Run: headless pygame with SDL's dummy video driver; simulated clock (each Clock.tick advances the game by its frame time, no real sleeping); random seed 0; keys injected as events and as key.get_pressed() state; no mouse input.
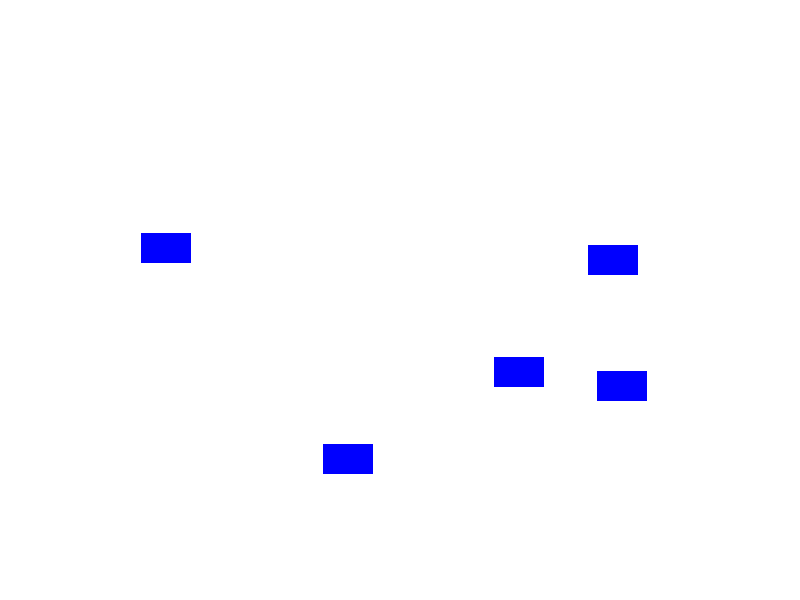
Frame 1 of 4 · flips 1–60 · no input
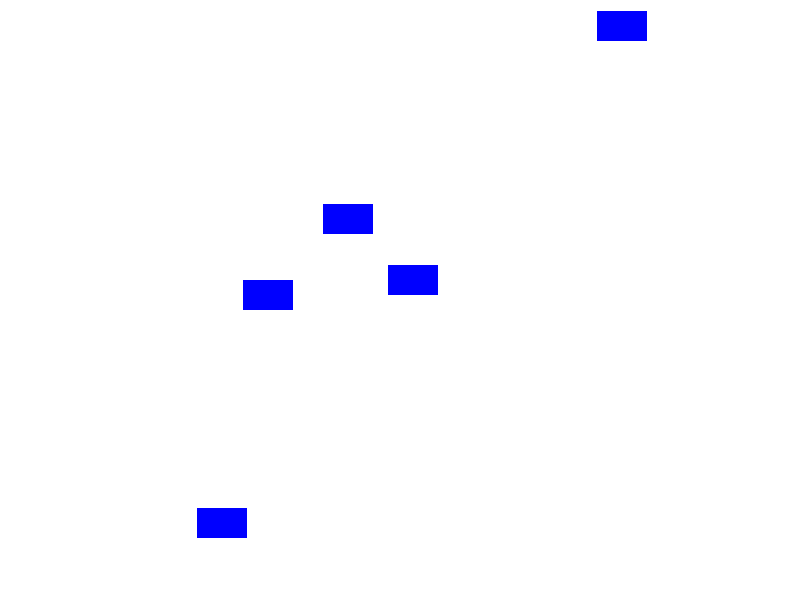
Frame 2 of 4 · flips 61–180 · tapped SPACE, RETURN · held RIGHT (→), D
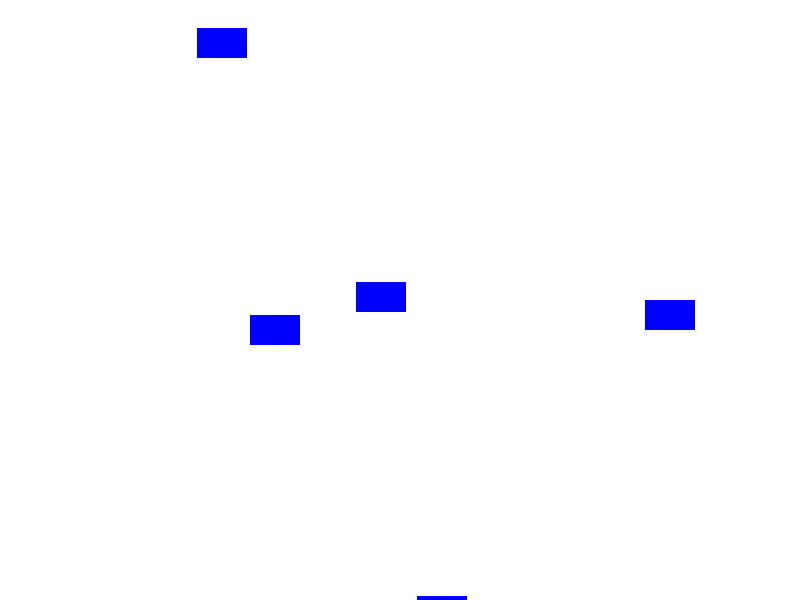
Frame 3 of 4 · flips 181–300 · held DOWN (↓), S
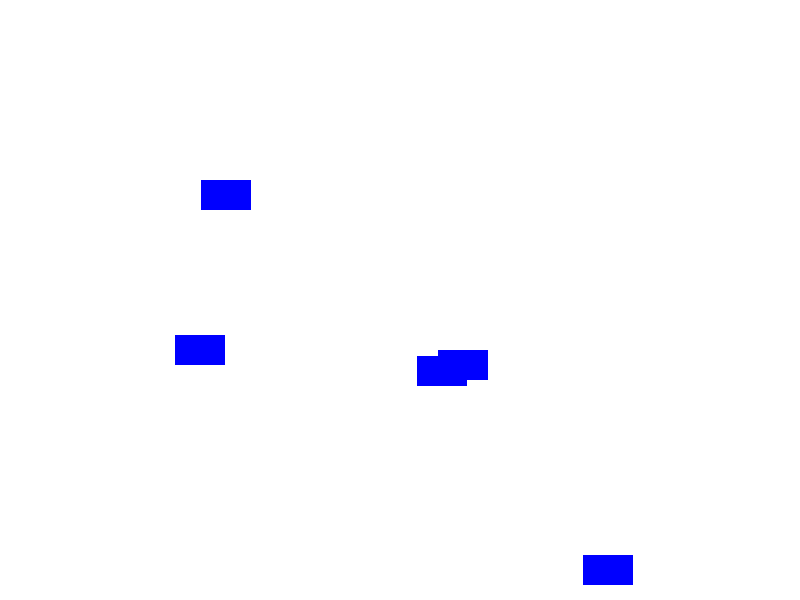
Frame 4 of 4 · flips 301–420 · held LEFT (←), A, UP (↑), W

The pygame program that drew these frames:

import pygame
import random

# Inicializar pygame
pygame.init()

# Dimensiones de la pantalla
WIDTH, HEIGHT = 800, 600
screen = pygame.display.set_mode((WIDTH, HEIGHT))
pygame.display.set_caption("Juego de Carrera de Buses")

# Colores
WHITE = (255, 255, 255)
BLACK = (0, 0, 0)
RED = (255, 0, 0)
GREEN = (0, 255, 0)
BLUE = (0, 0, 255)

# Clase Bus
class Bus:
    def __init__(self, x, y):
        self.image = pygame.Surface((50, 30))
        self.image.fill(BLUE)
        self.rect = self.image.get_rect(topleft=(x, y))
        self.speed = random.randint(1, 5)

    def move(self):
        self.rect.y -= self.speed

    def draw(self, surface):
        surface.blit(self.image, self.rect)

# Función principal
def main():
    clock = pygame.time.Clock()
    buses = [Bus(random.randint(100, WIDTH-100), random.randint(HEIGHT-100, HEIGHT)) for _ in range(5)]
    running = True

    while running:
        for event in pygame.event.get():
            if event.type == pygame.QUIT:
                running = False

        screen.fill(WHITE)

        for bus in buses:
            bus.move()
            if bus.rect.bottom < 0:
                bus.rect.y = HEIGHT
                bus.rect.x = random.randint(100, WIDTH - 100)
            bus.draw(screen)

        pygame.display.flip()
        clock.tick(60)

    pygame.quit()

if __name__ == "__main__":
    main()
